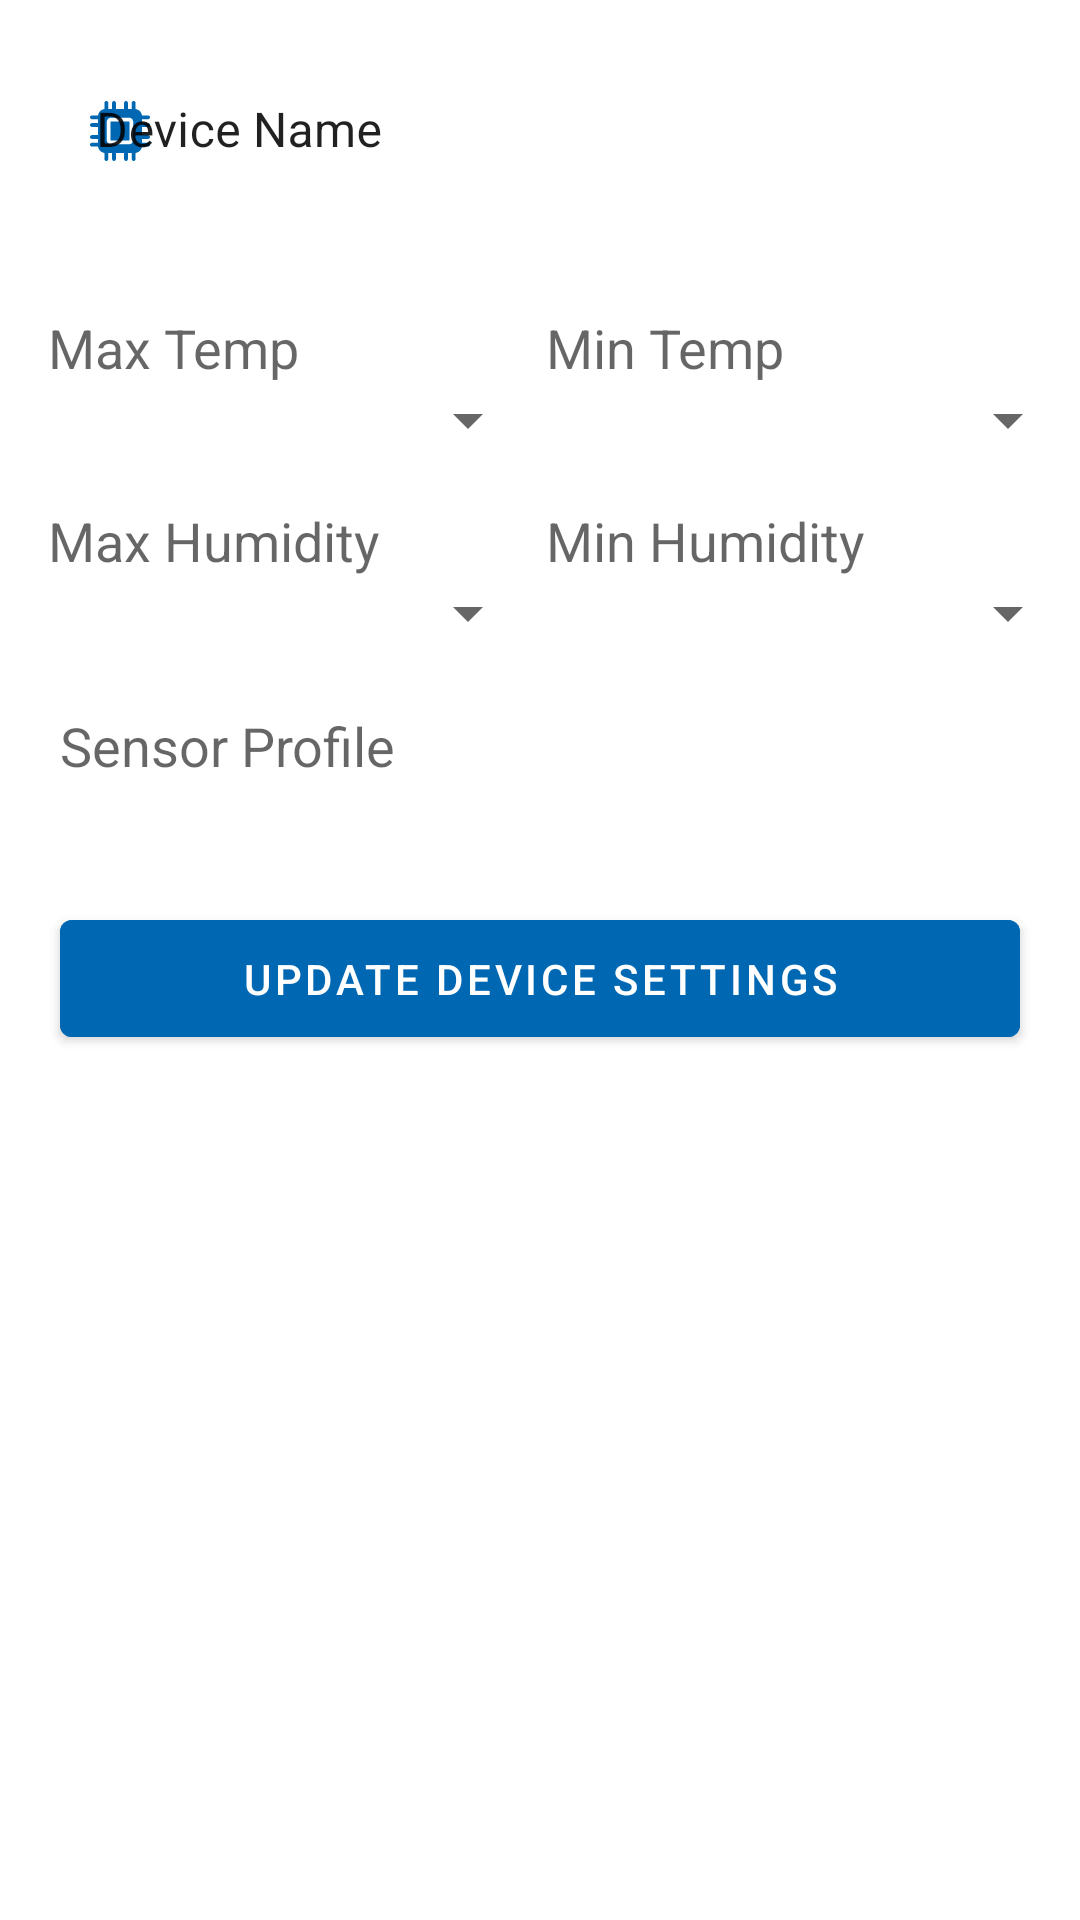

Layout XML and referenced resources for this Android screen:
<!-- AndroidManifest.xml: activity theme addDeviceStyle -->
<!-- res/layout/activity_settings.xml -->
<?xml version="1.0" encoding="utf-8"?>
<androidx.core.widget.NestedScrollView xmlns:android="http://schemas.android.com/apk/res/android"
    xmlns:app="http://schemas.android.com/apk/res-auto"
    xmlns:tools="http://schemas.android.com/tools"
    android:layout_width="match_parent"
    android:layout_height="match_parent">

    <LinearLayout
        android:layout_width="match_parent"
        android:layout_height="match_parent"
        android:orientation="vertical"
        tools:context=".SettingsActivity">

        <RelativeLayout
            android:layout_width="match_parent"
            android:layout_height="wrap_content"
            android:orientation="horizontal">

            <com.google.android.material.textfield.TextInputLayout
                android:id="@+id/edit_text_device_neame_layout"
                android:layout_width="match_parent"
                android:layout_height="wrap_content"
                android:layout_margin="16dp"
                android:layout_toLeftOf="@id/imgEdit"
                android:hint="@string/device_name"
                android:inputType="text"
                android:textColorHint="@color/text_color_dark_87"
                android:theme="@style/myTextInputLabelAdd"
                app:boxBackgroundColor="@color/icon_color_primary"
                app:boxStrokeColor="@color/colorPrimary"
                app:endIconTint="@color/colorPrimary"
                app:hintAnimationEnabled="true"
                app:hintTextColor="@color/text_color_dark_87"
                app:startIconDrawable="@drawable/ic_device_name_svg"
                app:startIconTint="@color/colorPrimary">

                <com.google.android.material.textfield.TextInputEditText
                    android:id="@+id/edit_text_device_name"
                    android:layout_width="match_parent"
                    android:layout_height="wrap_content"
                    android:enabled="false"
                    android:tag="disable"
                    android:maxLines="1"
                    android:textColor="@color/text_color_dark_87" />
            </com.google.android.material.textfield.TextInputLayout>

            <ImageView
                android:id="@+id/imgEdit"
                android:layout_width="wrap_content"
                android:layout_height="wrap_content"
                android:layout_alignParentEnd="true"
                android:padding="10dp"
                android:layout_centerVertical="true"
                android:layout_marginHorizontal="10dp"
                android:src="@drawable/ic_baseline_edit_24"
                app:tint="@color/colorPrimary" />
        </RelativeLayout>

        <LinearLayout
            android:layout_width="match_parent"
            android:layout_height="wrap_content"
            android:layout_marginStart="16dp"
            android:layout_marginTop="16dp"
            android:layout_marginEnd="16dp"
            android:orientation="horizontal"
            android:weightSum="2">

            <TextView
                android:layout_width="wrap_content"
                android:layout_height="wrap_content"
                android:layout_weight="1"
                android:text="@string/max_temp"
                android:textColor="@color/text_color_dark_60"
                android:textSize="18sp" />

            <TextView
                android:layout_width="wrap_content"
                android:layout_height="wrap_content"
                android:layout_weight="1"
                android:text="@string/min_temp"
                android:textColor="@color/text_color_dark_60"
                android:textSize="18sp" />
        </LinearLayout>

        <LinearLayout
            android:layout_width="match_parent"
            android:layout_height="wrap_content"
            android:orientation="horizontal"
            android:weightSum="2">

            <Spinner
                android:id="@+id/spinner_max_temp"
                android:layout_width="wrap_content"
                android:layout_height="wrap_content"
                android:layout_weight="1"
                android:dropDownWidth="80dp" />

            <Spinner
                android:id="@+id/spinner_min_temp"
                android:layout_width="wrap_content"
                android:layout_height="wrap_content"
                android:layout_weight="1"
                android:dropDownWidth="80dp" />
        </LinearLayout>

        <LinearLayout
            android:layout_width="match_parent"
            android:layout_height="wrap_content"
            android:layout_marginStart="16dp"
            android:layout_marginTop="16dp"
            android:layout_marginEnd="16dp"
            android:orientation="horizontal"
            android:weightSum="2">

            <TextView
                android:layout_width="wrap_content"
                android:layout_height="wrap_content"
                android:layout_weight="1"
                android:text="@string/max_humidity"
                android:textColor="@color/text_color_dark_60"
                android:textSize="18sp" />

            <TextView
                android:layout_width="wrap_content"
                android:layout_height="wrap_content"
                android:layout_weight="1"
                android:text="@string/min_humidity"
                android:textColor="@color/text_color_dark_60"
                android:textSize="18sp" />
        </LinearLayout>

        <LinearLayout
            android:layout_width="match_parent"
            android:layout_height="wrap_content"
            android:orientation="horizontal"
            android:weightSum="2">

            <Spinner
                android:id="@+id/spinner_max_humidity"
                android:layout_width="wrap_content"
                android:layout_height="wrap_content"
                android:layout_weight="1"
                android:dropDownWidth="80dp" />

            <Spinner
                android:id="@+id/spinner_min_humidity"
                android:layout_width="wrap_content"
                android:layout_height="wrap_content"
                android:layout_weight="1"
                android:dropDownWidth="80dp" />
        </LinearLayout>

        <LinearLayout
            android:layout_width="match_parent"
            android:layout_height="wrap_content"
            android:layout_marginTop="20dp"
            android:orientation="horizontal">

            <TextView
                android:layout_width="wrap_content"
                android:layout_height="wrap_content"
                android:layout_marginHorizontal="20dp"
                android:text="@string/sensor_profile"
                android:textColor="@color/text_color_dark_60"
                android:textSize="18sp" />

            <TextView
                android:layout_width="wrap_content"
                android:layout_height="wrap_content"
                android:id="@+id/txt_sensor_profile"
                android:layout_marginHorizontal="20dp"
                android:textSize="16sp" />

        </LinearLayout>



        <Button
            android:id="@+id/button_update_device"
            android:layout_width="match_parent"
            android:layout_height="wrap_content"
            android:layout_gravity="center"
            android:layout_marginHorizontal="20dp"
            android:layout_marginTop="40dp"
            android:backgroundTint="@color/colorPrimary"
            android:elevation="5dp"
            android:paddingVertical="10dp"
            android:text="@string/update_device_settings"
            android:textColor="@color/text_color_light"
            app:rippleColor="@color/text_color_light" />

        <ProgressBar
            android:id="@+id/progress_bar_update"
            style="?android:attr/progressBarStyle"
            android:layout_width="wrap_content"
            android:layout_height="wrap_content"
            android:layout_gravity="center"
            android:layout_marginTop="16dp"
            android:indeterminate="true"
            android:visibility="gone"
            android:indeterminateTint="@color/colorPrimary"
            android:indeterminateTintMode="src_atop"
            android:progressTint="@color/colorPrimary"
            />

    </LinearLayout>
</androidx.core.widget.NestedScrollView>
<!-- resources referenced by this layout -->
<resources>
  <color name="colorPrimary">#0067B3 </color>
  <color name="icon_color_primary">#FFFFFF</color>
  <color name="text_color_dark_60">#99000000</color>
  <color name="text_color_dark_87">#DE000000</color>
  <color name="text_color_light">#FFFFFF</color>
  <!-- drawable ic_device_name_svg (drawable) -->
  <vector android:height="20dp" android:viewportHeight="505.08"
      android:viewportWidth="505.08" android:width="20dp" xmlns:android="http://schemas.android.com/apk/res/android">
      <path android:fillColor="#ffffff" android:pathData="m327.719,172.175h-150.358c-2.859,0 -5.187,2.327 -5.187,5.187v150.357c0,2.86 2.327,5.187 5.187,5.187h150.357c2.859,0 5.187,-2.327 5.187,-5.187v-150.358c0,-2.86 -2.327,-5.186 -5.186,-5.186z"/>
      <path android:fillColor="#ffffff" android:pathData="m489.08,218.065c8.837,0 16,-7.164 16,-16s-7.163,-16 -16,-16h-51.249v-32.949h51.249c8.837,0 16,-7.164 16,-16s-7.163,-16 -16,-16h-51.79c-3.617,-27.712 -25.615,-49.71 -53.327,-53.326v-51.79c0,-8.836 -7.163,-16 -16,-16s-16,7.164 -16,16v51.25h-32.949v-51.25c0,-8.836 -7.163,-16 -16,-16s-16,7.164 -16,16v51.25h-68.949v-51.25c0,-8.836 -7.163,-16 -16,-16s-16,7.164 -16,16v51.25h-32.949v-51.25c0,-8.836 -7.163,-16 -16,-16s-16,7.164 -16,16v51.79c-27.712,3.616 -49.71,25.614 -53.327,53.326h-51.789c-8.837,0 -16,7.164 -16,16s7.163,16 16,16h51.249v32.949h-51.249c-8.837,0 -16,7.164 -16,16s7.163,16 16,16h51.249v68.95h-51.249c-8.837,0 -16,7.164 -16,16s7.163,16 16,16h51.249v32.949h-51.249c-8.837,0 -16,7.164 -16,16s7.163,16 16,16h51.79c3.617,27.712 25.615,49.71 53.327,53.326v51.79c0,8.836 7.163,16 16,16s16,-7.164 16,-16v-51.25h32.949v51.25c0,8.836 7.163,16 16,16s16,-7.164 16,-16v-51.25h68.949v51.25c0,8.836 7.163,16 16,16s16,-7.164 16,-16v-51.25h32.949v51.25c0,8.836 7.163,16 16,16s16,-7.164 16,-16v-51.79c27.712,-3.616 49.71,-25.615 53.327,-53.326h51.79c8.837,0 16,-7.164 16,-16s-7.163,-16 -16,-16h-51.249v-32.949h51.249c8.837,0 16,-7.164 16,-16s-7.163,-16 -16,-16h-51.249v-68.95zM364.905,327.719c0,20.505 -16.682,37.187 -37.187,37.187h-150.357c-20.505,0 -37.187,-16.682 -37.187,-37.187v-150.358c0,-20.505 16.682,-37.187 37.187,-37.187h150.357c20.505,0 37.187,16.682 37.187,37.187z"/>
  </vector>
  <string name="device_name">Device Name</string>
  <string name="max_humidity">Max Humidity</string>
  <string name="max_temp">Max Temp</string>
  <string name="min_humidity">Min Humidity</string>
  <string name="min_temp">Min Temp</string>
  <string name="sensor_profile">Sensor Profile</string>
  <string name="update_device_settings">Update Device Settings</string>
  <style name="myTextInputLabelAdd" parent="Widget.MaterialComponents.TextInputLayout.FilledBox">
          <item name="boxStrokeColor">@color/colorPrimary</item>
          <item name="boxStrokeWidth">0.5dp</item>
          <item name="boxBackgroundColor">@color/colorPrimary</item>
          <item name="colorControlNormal">@color/colorPrimary</item>
          <item name="colorControlActivated">@color/colorPrimary</item>
          <item name="colorControlHighlight">@color/colorPrimary</item>
      </style>
  <style name="addDeviceStyle" parent="Theme.MaterialComponents.Light.DarkActionBar">
          
          <item name="colorPrimary">@color/colorPrimary</item>
          <item name="windowNoTitle">false</item>
          <item name="windowActionBar">true</item>
          <item name="colorPrimaryDark">@color/colorPrimary</item>
          <item name="colorAccent">@color/colorAccent</item>
      </style>
  <color name="colorAccent">#0067B3 </color>
</resources>
